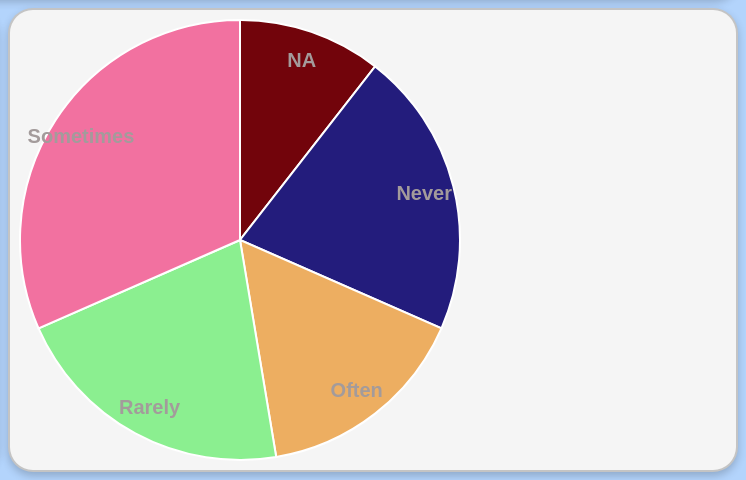
D3 v4 page, settled after 480 driven frames (8 s of simulated time); the page loaded 1 data file(s).


// ── js/pie.js
// margin
var margin = {top: 20, right: 20, bottom: 20, left: 20},
    width = 500 - margin.right - margin.left,
    height = 500 - margin.top - margin.bottom,
    radius = width/2;

// color range
var color = d3.scaleOrdinal()
    .range(["#72040b", "#231c7c", "#edae61", "#8bef90", "#f271a0", "#9661e5", "#ac2fef"]);

// pie chart arc. Need to create arcs before generating pie
var arc = d3.arc()
    .outerRadius(radius - 10)
    .innerRadius(0);

// donut chart arc
var arc2 = d3.arc()
    .outerRadius(radius - 10)
    .innerRadius(radius - 70);

// arc for the labels position
var labelArc = d3.arc()
    .outerRadius(radius - 40)
    .innerRadius(radius - 40);

// generate pie chart and donut chart
var pie = d3.pie()
    .sort(null)
    .value(function(d) { return d.count; });

// define the svg for pie chart
var svg = d3.select("body").append("svg")
    .attr("width", width)
    .attr("height", height)
    .append("g")
    .attr("transform", "translate(" + width / 2 + "," + height / 2 + ")");

// // define the svg donut chart
// var svg2 = d3.select("body").append("svg")
//     .attr("width", width)
//     .attr("height", height)
//     .append("g")
//     .attr("transform", "translate(" + width / 2 + "," + height / 2 + ")");

// import data
d3.csv("data/data.csv", function(error, data) {
    if (error) throw error;

    // parse data
    data.forEach(function(d) {
        d.count = +d.count;
        d.fruit = d.fruit;
    })

    // "g element is a container used to group other SVG elements"
    var g = svg.selectAll(".arc")
        .data(pie(data))
        .enter().append("g")
        .attr("class", "arc")
        .style("align","center");

    // append path
    g.append("path")
        .attr("d", arc)
        .style("fill", function(d) { return color(d.data.fruit); })
        // transition
        .transition()
        .ease(d3.easeLinear)
        .duration(2000)
        .attrTween("d", tweenPie);

    // append text
    g.append("text")
        .transition()
        .ease(d3.easeLinear)
        .duration(2000)
        .attr("transform", function(d) { return "translate(" + labelArc.centroid(d) + ")"; })
        .attr("dy", ".35em")
        .style("font-size", "20px")
        .style("fill", "#a39b9b")
        .style("font-weight", "bold")
        .text(function(d) { return d.data.fruit; });


    // "g element is a container used to group other SVG elements"
    // var g2 = svg2.selectAll(".arc2")
    //     .data(pie(data))
    //     .enter().append("g")
    //     .attr("class", "arc2");

    // // append path
    // g2.append("path")
    //     .attr("d", arc2)
    //     .style("fill", function(d) { return color(d.data.fruit); })
    //     .transition()
    //     .ease(d3.easeLinear)
    //     .duration(2000)
    //     .attrTween("d", tweenDonut);

    // // append text
    // g2.append("text")
    //     .transition()
    //     .ease(d3.easeLinear)
    //     .duration(2000)
    //     .attr("transform", function(d) { return "translate(" + labelArc.centroid(d) + ")"; })
    //     .attr("dy", ".35em")
    //     .text(function(d) { return d.data.fruit; });

});

// Helper function for animation of pie chart and donut chart
function tweenPie(b) {
    b.innerRadius = 0;
    var i = d3.interpolate({startAngle: 0, endAngle: 0}, b);
    return function(t) { return arc(i(t)); };
}

// function tweenDonut(b) {
//     b.innerRadius = 0;
//     var i = d3.interpolate({startAngle: 0, endAngle: 0}, b);
//     return function(t) { return arc2(i(t)); };
// }


### data: data/data.csv
?fruit, count
NA, 10
Never, 20
Often, 15
Rarely, 20
Sometimes, 30